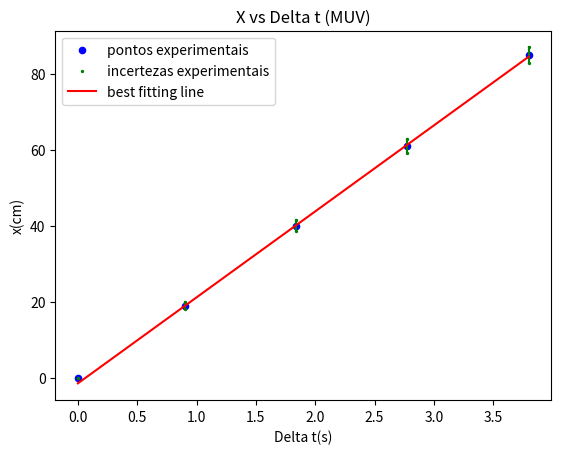

Here is the Python script that generated this plot:
import matplotlib.pyplot as plt
import math

#Gerando dados iniciais
L = [[20.90, 17.40, 19.50], [22.30, 18.80, 20.90], [22.70, 19.00, 20.70], [25.80, 22.30, 24.60]]
media_L = [(i[0] + i[1] + i[2])/3 for i in L]
incerteza_L = [math.sqrt( ((L[i][0] - media_L[i])**2 + 
                           (L[i][1] - media_L[i])**2 + 
                           (L[i][2] - media_L[i])**2)/6)for i in range(4)]

dt = [[0.867, 0.963, 0.867], [0.907, 1.007, 0.913], [0.897, 0.986, 0.894], [1.006, 1.090, 0.989]]
media_dt = [(i[0] + i[1] + i[2])/3 for i in dt]
incerteza_dt = [math.sqrt(((dt[i][0] - media_dt[i])**2 + 
                           (dt[i][1] - media_dt[i])**2 + 
                           (dt[i][2] - media_dt[i])**2)/6) for i in range(4)]

v = [media_L[i]/media_dt[i] for i in range(4)]
incerteza_v = [v[i] * math.sqrt((incerteza_L[i]/media_L[i])**2 + (incerteza_dt[i]/ media_dt[i])**2) for i in range(4)]

#Aplicando Incerteza e Criando Tabela
incerteza_L = [round(incerteza_L[i], 2) for i in range(4)]
incerteza_Y = [0.0, incerteza_L[0], round(math.sqrt(incerteza_L[0]**2 + incerteza_L[1]**2), 2), round(math.sqrt(incerteza_L[0]**2 + incerteza_L[1]**2 + incerteza_L[2]**2), 2), round(math.sqrt(incerteza_L[0]**2 + incerteza_L[1]**2 + incerteza_L[2]**2 + incerteza_L[3] ** 2), 2)]

media_L = [round(media_L[i], 0) for i in range(4)]
Y = [0.0, round(media_L[0], 0), round(media_L[0] + media_L[1], 0), round(media_L[0] + media_L[1] + media_L[2], 0), round(media_L[0] + media_L[1] + media_L[2] + media_L[3], 0)] 

incerteza_dt = [round(incerteza_dt[i], 2) for i in range(4)]
incerteza_X = [0.0, incerteza_dt[0], round(math.sqrt(incerteza_dt[0]**2 + incerteza_dt[1]**2), 2), round(math.sqrt(incerteza_dt[0]**2 + incerteza_dt[1]**2 + incerteza_dt[2]**2), 2), round(math.sqrt(incerteza_dt[0]**2 + incerteza_dt[1]**2 + incerteza_dt[2]**2 + incerteza_dt[3] ** 2), 2)]

media_dt = [round(media_dt[i], 2) for i in range(4)]
X = [0.0, round(media_dt[0], 2), round(media_dt[0] + media_dt[1], 2), round(media_dt[0] + media_dt[1] + media_dt[2], 2), round(media_dt[0] + media_dt[1] + media_dt[2] + media_dt[3], 2)]

incerteza_v = [round(incerteza_v[i], 0) for i in range(4)]
v = [round(v[i], 0) for i in range(4)]

tabela2 = [Y, incerteza_Y, X, incerteza_X]

#Criando Somatórias
somatoria_y = 0
somatoria_x = 0
somatoria_1 = 0
somatoria_xy = 0
somatoria_x2 = 0

#Executando Somatórias
for i in range(1, len(X)):
    somatoria_y += Y[i]/(incerteza_Y[i]**2)
    somatoria_x += X[i]/(incerteza_Y[i]**2)
    somatoria_1 += 1/(incerteza_Y[i]**2)
    somatoria_xy += (Y[i] * X[i])/(incerteza_Y[i]**2)
    somatoria_x2 += (X[i]**2)/(incerteza_Y[i]**2)

#Arrumando eros de conversões das somatórias
somatoria_y = round(somatoria_y , 10)
somatoria_x = round(somatoria_x , 10)
somatoria_1 = round(somatoria_1 , 10)
somatoria_xy = round(somatoria_xy , 10)
somatoria_x2 = round(somatoria_x2 , 10)
    
#Calculando A e B
a = round(((somatoria_y * somatoria_x) - (somatoria_1 * somatoria_xy))/((somatoria_x**2) - (somatoria_x2 * somatoria_1)) , 14)
b = (somatoria_y - (a * somatoria_x))/(somatoria_1)

#Calculando <X>, <X²>, <incerteza²>
chaves_x = somatoria_x / somatoria_1
chaves_x2 = somatoria_x2 / somatoria_1
chaves_incerteza = len(X) / somatoria_1

#Calculando Delta_A e Delta_B
delta_a = (1 / math.sqrt(len(X))) * math.sqrt((chaves_incerteza / (chaves_x2 - (chaves_x**2))))
delta_b = (1 / math.sqrt(len(X))) * math.sqrt(((chaves_incerteza * chaves_x2) / (chaves_x2 - (chaves_x**2))))

#Estimando valores
valores_estimados = [(j, round(a*j + b, 2)) for j in range(5)]

#Print Tabela 2
print(f"""
 ______________________________________________
|Sensor |X(cm) |incerteza X |t(s) |incerteza t | 
|------ |------|------------|-----|------------|
|1      |{Y[0]}   |{incerteza_Y[0]}         |{X[0]}  |{incerteza_X[0]}         |  
|------ |------|------------|-----|------------|  
|2      |{Y[1]}  |{incerteza_Y[1]}        |{X[1]}  |{incerteza_X[1]}        |
|------ |------|------------|-----|------------|
|3      |{Y[2]}  |{incerteza_Y[2]}        |{X[2]} |{incerteza_X[2]}        |
|------ |------|------------|-----|------------|
|4      |{Y[3]}  |{incerteza_Y[3]}         |{X[3]} |{incerteza_X[3]}        |
|------ |------|------------|-----|------------|
|5      |{Y[4]}  |{incerteza_Y[4]}        |{X[4]}  |{incerteza_X[4]}        |
|_______|______|____________|_____|____________|
""")

#Exibindo dados
print(f"""
X: {X}
Y: {Y}
Valores Estimados: {valores_estimados}
a = {a}
b = {b}
delta_a = {delta_a}
delta_b = {delta_b}
""")

#Plotando Gráfico
plt.scatter(X, Y, s = 20, color = 'blue', label = 'pontos experimentais')
plt.scatter(X, [Y[i] + incerteza_Y[i] for i in range(5)], s = 2, color = 'green', label = 'incertezas experimentais')
plt.scatter(X, [Y[i] - incerteza_Y[i] for i in range(5)], s = 2,  color = 'green')
for i in range(len(X)):
    plt.plot([X[i], X[i]], [Y[i] - incerteza_Y[i], Y[i] + incerteza_Y[i]], color = 'green')
plt.plot(X, [a*j + b for j in X], 'red', label = 'best fitting line')
plt.legend()
plt.ylabel("x(cm)")
plt.xlabel("Delta t(s)")
plt.title("X vs Delta t (MUV)")
plt.show()
